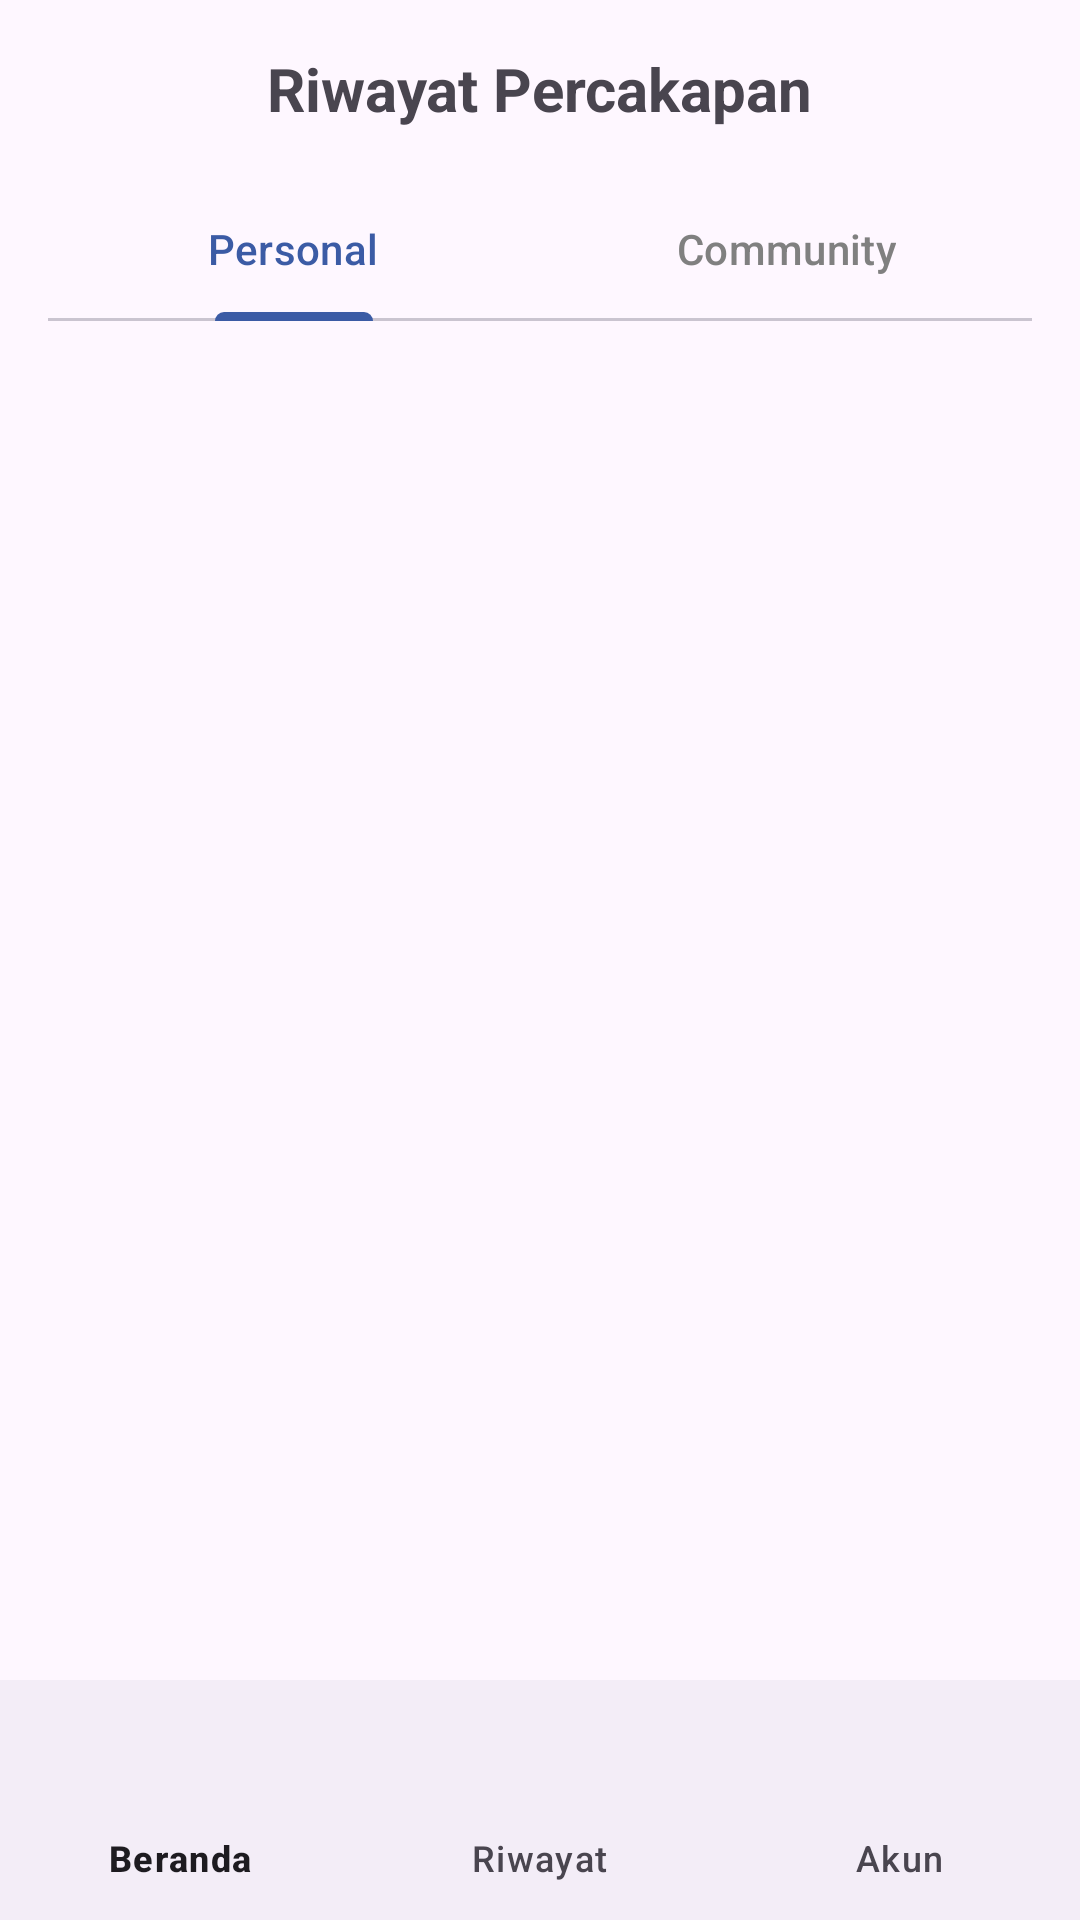

Android layout source for this screen:
<!-- AndroidManifest.xml: application theme Theme.MentaEase -->
<!-- res/layout/activity_history.xml -->
<?xml version="1.0" encoding="utf-8"?>
<androidx.constraintlayout.widget.ConstraintLayout
    xmlns:android="http://schemas.android.com/apk/res/android"
    xmlns:app="http://schemas.android.com/apk/res-auto"
    android:layout_width="match_parent"
    android:layout_height="match_parent"
    android:background="#fffff">

    <TextView
        android:id="@+id/tvTitle"
        android:layout_width="wrap_content"
        android:layout_height="wrap_content"
        android:text="Riwayat Percakapan"
        android:textSize="20sp"
        android:textStyle="bold"
        android:layout_marginTop="16dp"
        app:layout_constraintTop_toTopOf="parent"
        app:layout_constraintStart_toStartOf="parent"
        app:layout_constraintEnd_toEndOf="parent"/>

    <com.google.android.material.tabs.TabLayout
        android:id="@+id/tabLayout"
        android:layout_width="match_parent"
        android:layout_height="wrap_content"
        android:layout_marginTop="16dp"
        android:layout_marginHorizontal="16dp"
        app:layout_constraintTop_toBottomOf="@id/tvTitle"
        app:tabMode="fixed"
        app:tabGravity="fill"
        app:tabIndicatorColor="#3B5BA5"
        app:tabSelectedTextColor="#3B5BA5"
        app:tabTextColor="#808080">

        <com.google.android.material.tabs.TabItem
            android:layout_width="wrap_content"
            android:layout_height="wrap_content"
            android:text="Personal"/>

        <com.google.android.material.tabs.TabItem
            android:layout_width="wrap_content"
            android:layout_height="wrap_content"
            android:text="Community"/>

    </com.google.android.material.tabs.TabLayout>

    <androidx.recyclerview.widget.RecyclerView
        android:id="@+id/rvHistory"
        android:layout_width="match_parent"
        android:layout_height="0dp"
        android:layout_marginTop="16dp"
        android:layout_marginStart="16dp"
        android:layout_marginEnd="16dp"
        app:layout_constraintTop_toBottomOf="@id/tabLayout"
        app:layout_constraintBottom_toTopOf="@id/bottomNavigation"
        app:layoutManager="androidx.recyclerview.widget.LinearLayoutManager"/>

    <com.google.android.material.bottomnavigation.BottomNavigationView
        android:id="@+id/bottomNavigation"
        android:layout_width="match_parent"
        android:layout_height="wrap_content"
        app:layout_constraintBottom_toBottomOf="parent"
        app:menu="@menu/bottom_navbar"/>

</androidx.constraintlayout.widget.ConstraintLayout>
<!-- resources referenced by this layout -->
<resources>
  <style name="Theme.MentaEase" parent="Base.Theme.MentaEase" />
  <style name="Base.Theme.MentaEase" parent="Theme.Material3.DayNight.NoActionBar">
          
          
      </style>
</resources>
